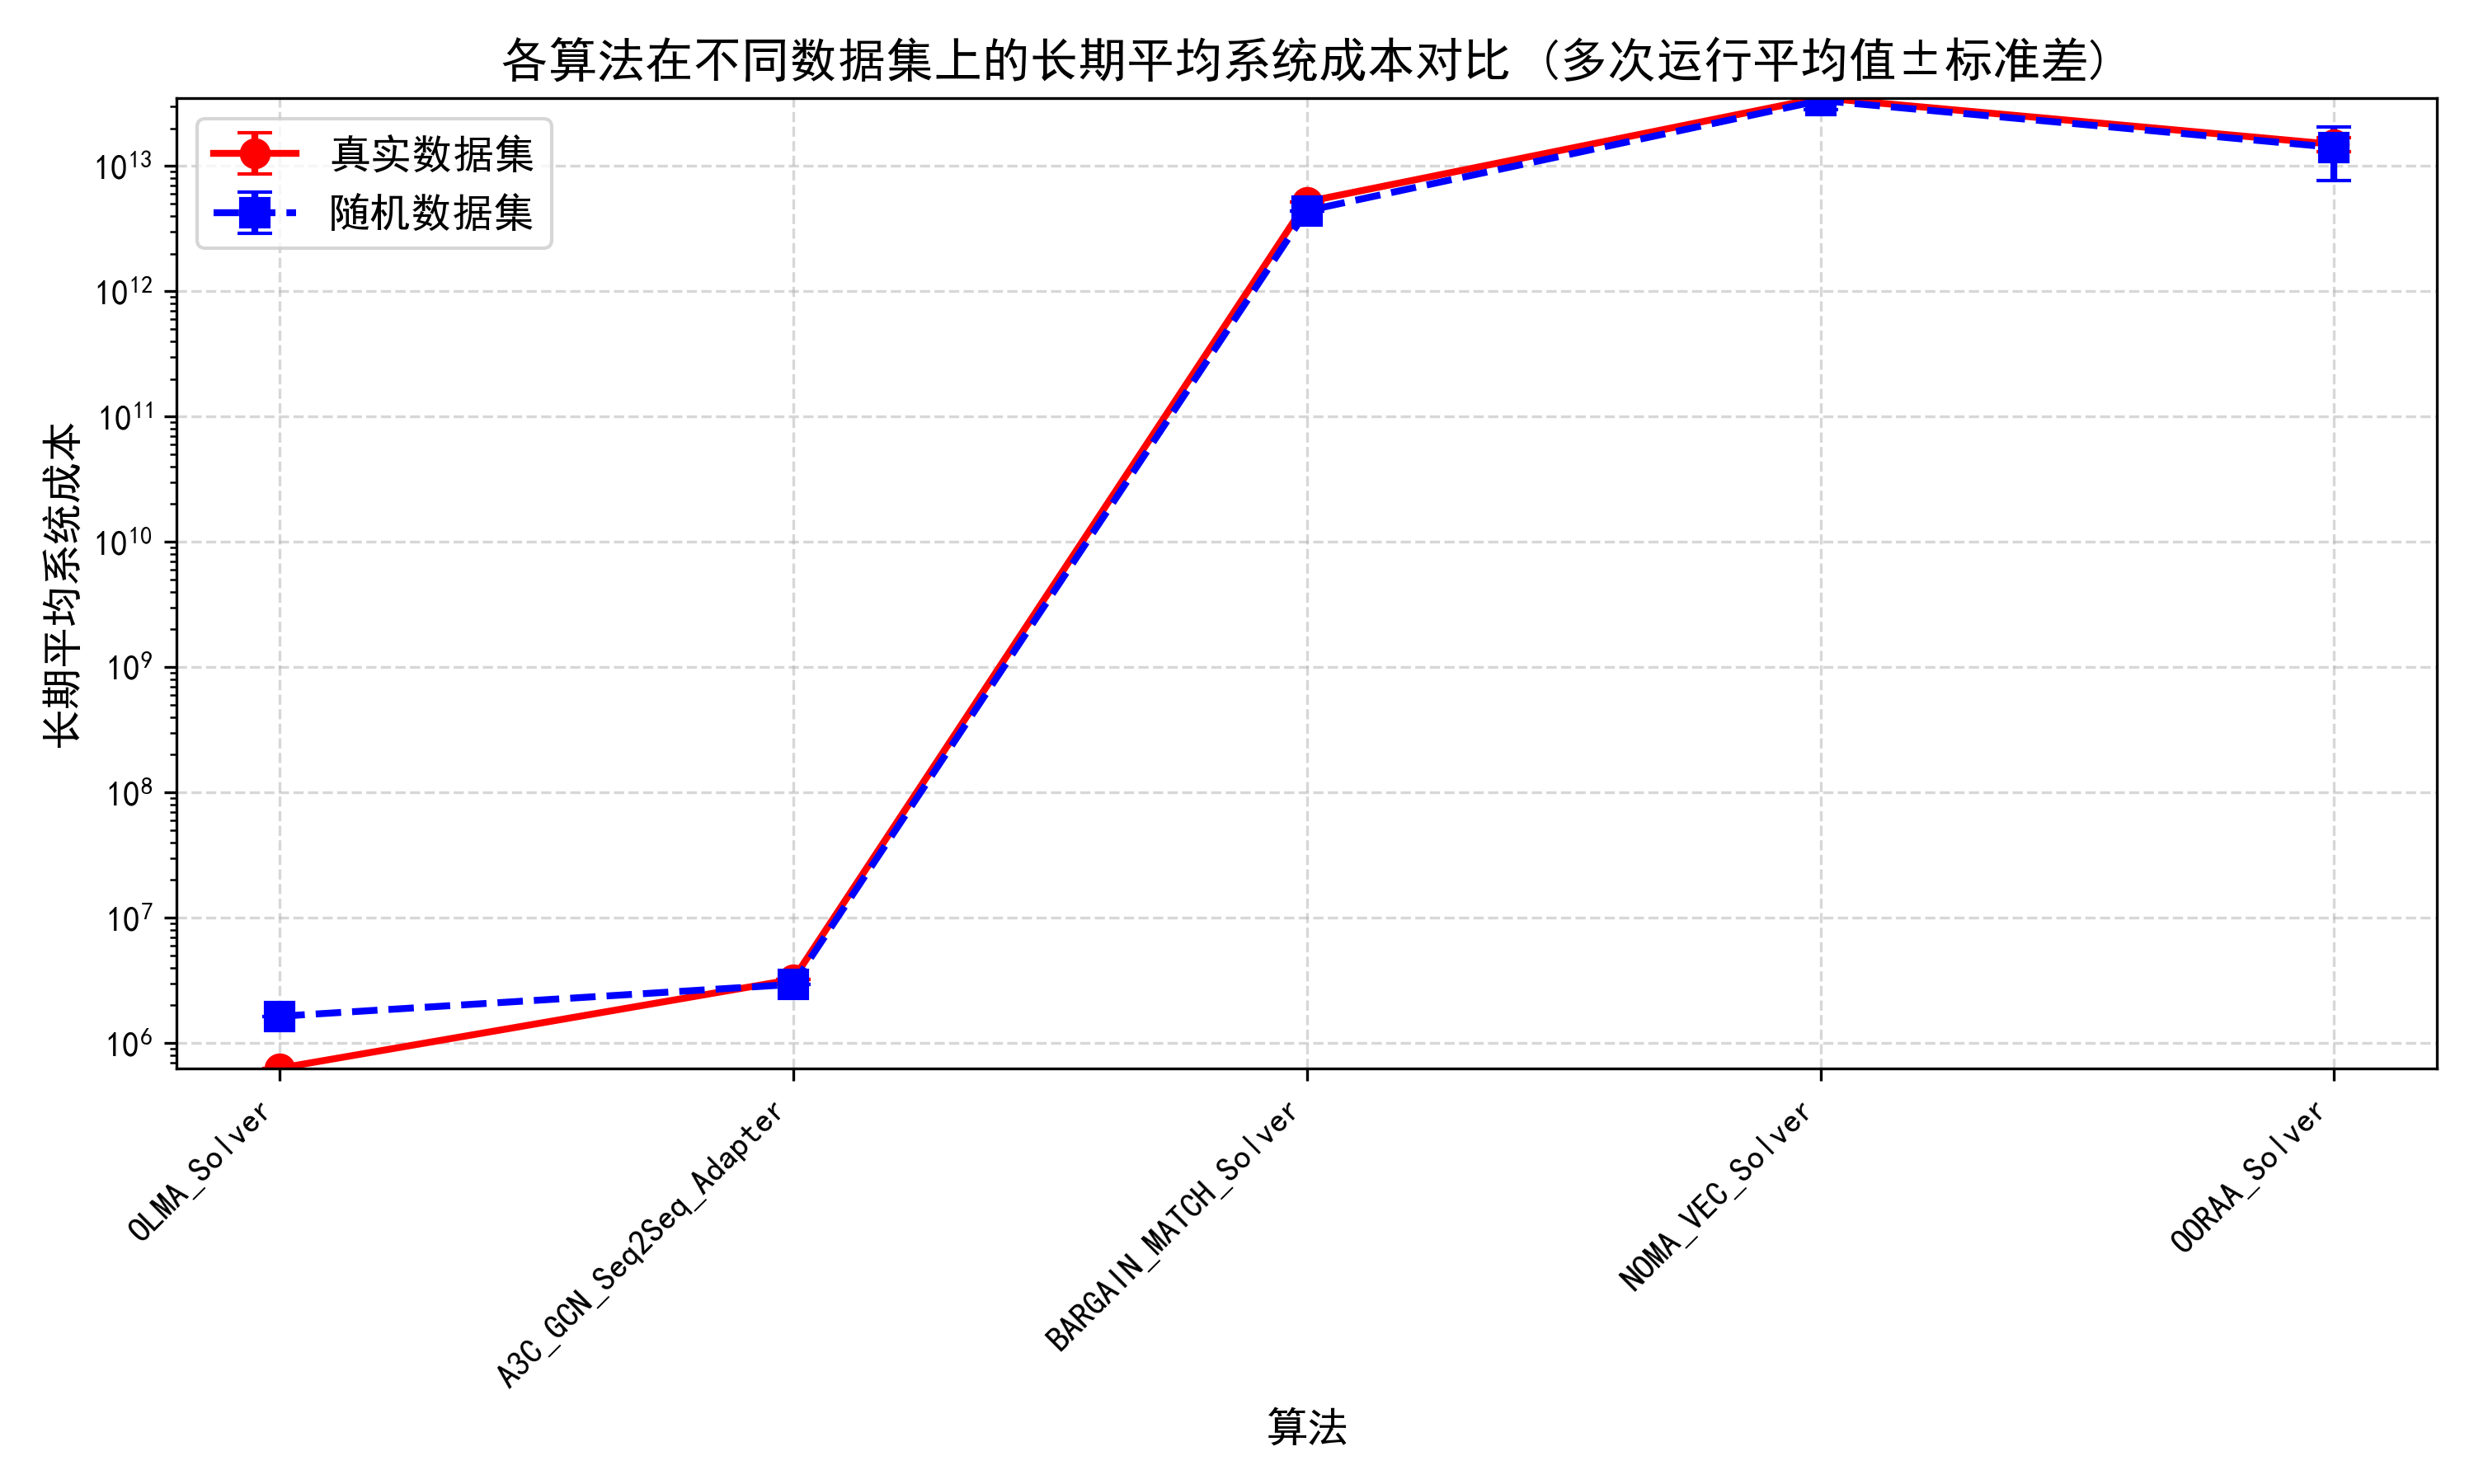

The file beside this chart, header and first rows:
算法, 真实数据集平均值, 真实数据集标准差, 随机数据集平均值, 随机数据集标准差
OLMA_Solver, 628887, 0.0, 1634106, 0.0
A3C_GCN_Seq2Seq_Adapter, 3215475, 0.0, 2935841, 0.0
BARGAIN_MATCH_Solver, 5184870847148, 0.0, 4396151037537, 0.0
NOMA_VEC_Solver, 35065719119518, 1546205268457, 33375556524592, 5228745696088
OORAA_Solver, 14886933924828, 1851490064207, 14077083368019, 6470923979039
